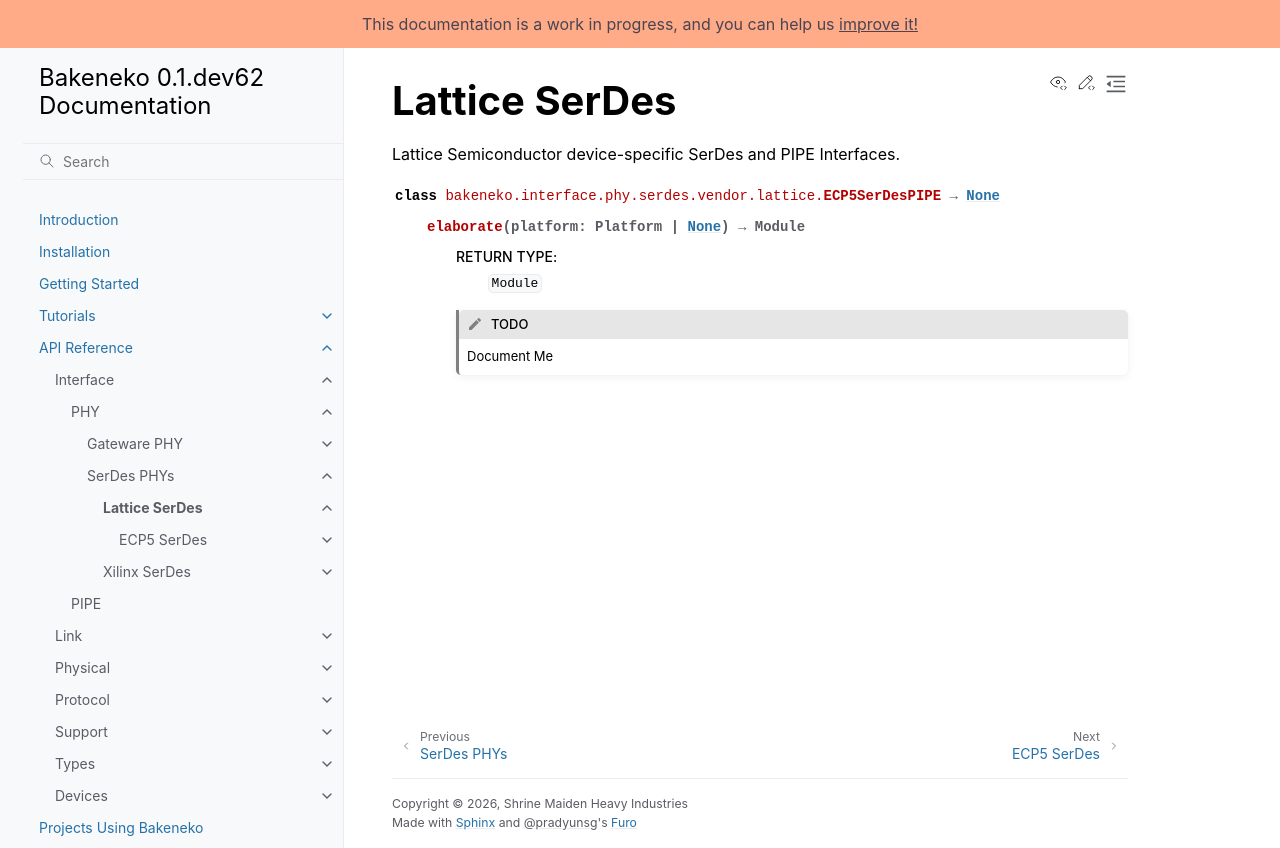

repository: shrine-maiden-heavy-industries/bakeneko · page: latest/api/interface/phy/serdes/lattice/index.html · generator: sphinx

# Lattice SerDes

```{toctree}
:hidden:

ecp5/index
```

```{eval-rst}
.. automodule:: bakeneko.interface.phy.serdes.vendor.lattice
  :members:
```
